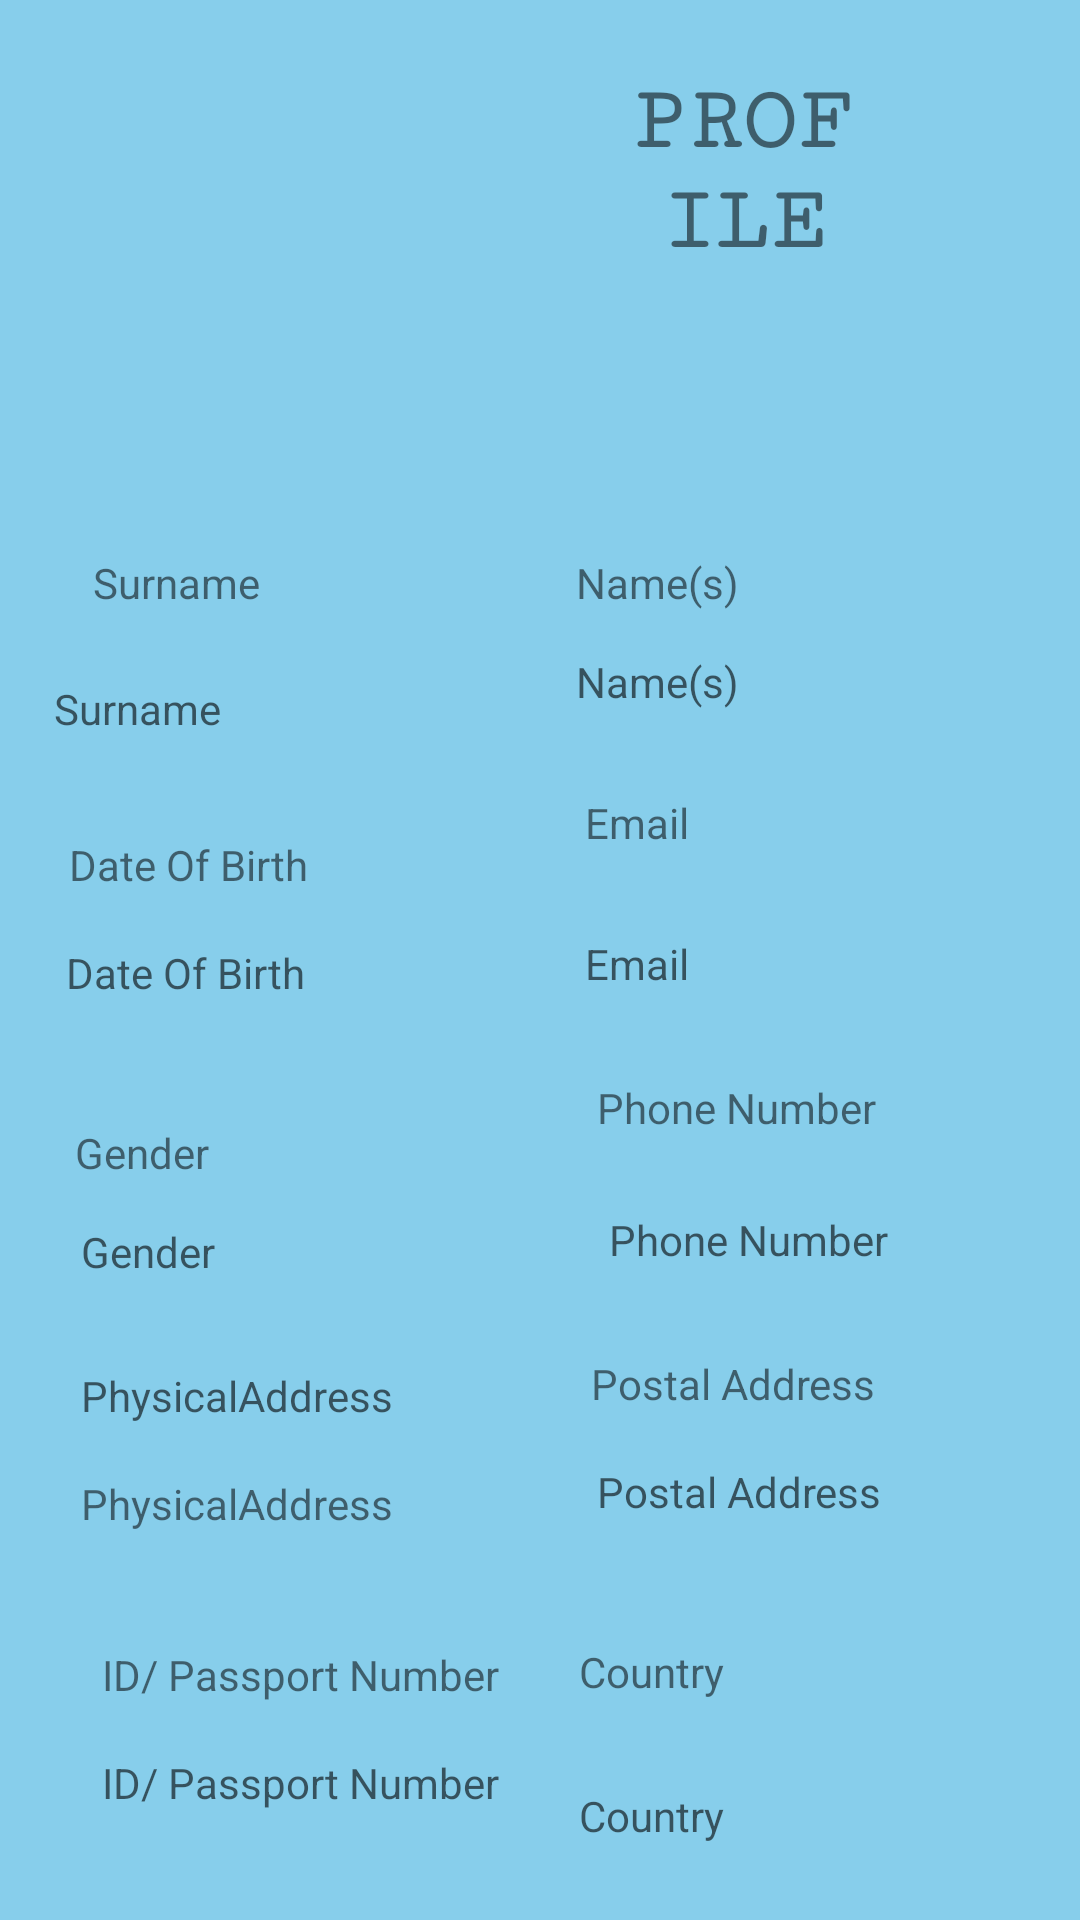

This screen was rendered from an Android layout file. Write that file and the resources it references.
<!-- AndroidManifest.xml: application theme Theme.Schoolingapp -->
<!-- res/layout/user_profile_update_activity.xml -->
<?xml version="1.0" encoding="utf-8"?>
<RelativeLayout xmlns:android="http://schemas.android.com/apk/res/android"
    xmlns:app="http://schemas.android.com/apk/res-auto"
    xmlns:tools="http://schemas.android.com/tools"
    android:layout_width="match_parent"
    android:background="@color/Sky_blue"
    android:layout_height="match_parent"
    tools:context=".userProfileUpdate">

    <TextView
        android:id="@+id/profilePage"
        android:layout_width="wrap_content"
        android:layout_height="wrap_content"
        android:layout_alignParentStart="true"
        android:layout_alignParentLeft="true"
        android:layout_alignParentTop="true"
        android:layout_alignParentEnd="true"
        android:layout_alignParentRight="true"
        android:layout_marginStart="208dp"
        android:layout_marginLeft="208dp"
        android:layout_marginTop="24dp"
        android:layout_marginEnd="73dp"
        android:layout_marginRight="73dp"
        android:fontFamily="serif-monospace"
        android:gravity="center"
        android:text="PROFILE"
        android:textSize="30dp"
        android:textStyle="bold" />

    <ImageView
        android:id="@+id/profilePic"
        android:layout_width="161dp"
        android:layout_height="135dp"
        android:layout_alignParentTop="true"
        android:layout_marginTop="0dp"
        app:srcCompat="@drawable/ic_baseline_person_24" />
    
    <TextView
        android:id="@+id/surnameView"
        android:layout_width="151dp"
        android:layout_height="wrap_content"
        android:layout_below="@+id/profilePage"
        android:layout_alignParentStart="true"
        android:layout_alignParentLeft="true"
        android:layout_marginStart="31dp"
        android:layout_marginLeft="31dp"
        android:layout_marginTop="94dp"
        android:text="Surname" />
    <TextView
        android:id="@+id/surnameView2"
        android:layout_width="151dp"
        android:layout_height="wrap_content"
        android:layout_below="@+id/surnameView"
        android:layout_alignParentStart="true"
        android:layout_alignParentLeft="true"
        android:layout_marginStart="18dp"
        android:layout_marginLeft="18dp"
        android:layout_marginTop="23dp"
        android:hint="Surname" />

    
    <TextView
        android:id="@+id/nameView"
        android:layout_width="140dp"
        android:layout_height="wrap_content"
        android:layout_below="@+id/profilePage"
        android:layout_alignParentEnd="true"
        android:layout_alignParentRight="true"
        android:layout_marginTop="94dp"
        android:layout_marginEnd="28dp"
        android:layout_marginRight="28dp"
        android:text="Name(s)"/>
    <TextView
        android:id="@+id/nameView2"
        android:layout_width="140dp"
        android:layout_height="wrap_content"
        android:layout_below="@+id/nameView"
        android:layout_alignParentEnd="true"
        android:layout_alignParentRight="true"
        android:layout_marginTop="14dp"
        android:layout_marginEnd="28dp"
        android:layout_marginRight="28dp"
        android:hint="Name(s)" />

    
    <TextView
        android:id="@+id/dateOfBirthView"
        android:layout_width="153dp"
        android:layout_height="wrap_content"
        android:layout_below="@+id/surnameView2"
        android:layout_alignParentStart="true"
        android:layout_alignParentLeft="true"
        android:layout_marginStart="23dp"
        android:layout_marginLeft="23dp"
        android:layout_marginTop="33dp"
        android:text="Date Of Birth" />
    <TextView
        android:id="@+id/dateOfBirthView2"
        android:layout_width="153dp"
        android:layout_height="wrap_content"
        android:layout_below="@+id/dateOfBirthView"
        android:layout_alignParentStart="true"
        android:layout_alignParentLeft="true"
        android:layout_marginStart="22dp"
        android:layout_marginLeft="22dp"
        android:layout_marginTop="17dp"
        android:hint="Date Of Birth" />

    
    <TextView
        android:id="@+id/emailView"
        android:layout_width="139dp"
        android:layout_height="wrap_content"
        android:layout_below="@+id/nameView2"
        android:layout_alignParentEnd="true"
        android:layout_alignParentRight="true"
        android:layout_marginTop="28dp"
        android:layout_marginEnd="26dp"
        android:layout_marginRight="26dp"
        android:text="Email" />
    <TextView
        android:id="@+id/emailView2"
        android:layout_width="139dp"
        android:layout_height="wrap_content"
        android:layout_below="@+id/emailView"
        android:layout_alignParentEnd="true"
        android:layout_alignParentRight="true"
        android:layout_marginTop="28dp"
        android:layout_marginEnd="26dp"
        android:layout_marginRight="26dp"
        android:hint="Email" />

    
    <TextView
        android:id="@+id/genderView"
        android:layout_width="153dp"
        android:layout_height="wrap_content"
        android:layout_below="@+id/dateOfBirthView2"
        android:layout_alignParentStart="true"
        android:layout_alignParentLeft="true"
        android:layout_marginStart="25dp"
        android:layout_marginLeft="25dp"
        android:layout_marginTop="41dp"
        android:text="Gender" />
    <TextView
        android:id="@+id/genderView2"
        android:layout_width="153dp"
        android:layout_height="wrap_content"
        android:layout_below="@+id/genderView"
        android:layout_alignParentStart="true"
        android:layout_alignParentLeft="true"
        android:layout_marginStart="27dp"
        android:layout_marginLeft="27dp"
        android:layout_marginTop="14dp"
        android:hint="Gender" />

    
    <TextView
        android:id="@+id/phoneNumberView"
        android:layout_width="139dp"
        android:layout_height="wrap_content"
        android:layout_below="@+id/emailView2"
        android:layout_alignParentEnd="true"
        android:layout_alignParentRight="true"
        android:layout_marginTop="29dp"
        android:layout_marginEnd="22dp"
        android:layout_marginRight="22dp"
        android:text="Phone Number" />
    <TextView
        android:id="@+id/phoneNumberView2"
        android:layout_width="139dp"
        android:layout_height="wrap_content"
        android:layout_below="@+id/phoneNumberView"
        android:layout_alignParentEnd="true"
        android:layout_alignParentRight="true"
        android:layout_marginTop="25dp"
        android:layout_marginEnd="18dp"
        android:layout_marginRight="18dp"
        android:hint="Phone Number" />

    
    <TextView
        android:id="@+id/physicalAddressView"
        android:layout_width="151dp"
        android:layout_height="wrap_content"
        android:layout_below="@+id/genderView2"
        android:layout_alignParentStart="true"
        android:layout_alignParentLeft="true"
        android:layout_marginStart="27dp"
        android:layout_marginLeft="27dp"
        android:layout_marginTop="29dp"
        android:hint="PhysicalAddress" />
    <TextView
        android:id="@+id/physicalAddressView2"
        android:layout_width="151dp"
        android:layout_height="wrap_content"
        android:layout_below="@+id/physicalAddressView"
        android:layout_alignParentStart="true"
        android:layout_alignParentLeft="true"
        android:layout_marginStart="27dp"
        android:layout_marginLeft="27dp"
        android:layout_marginTop="17dp"
        android:text="PhysicalAddress" />

    
    <TextView
        android:id="@+id/postalAddressView"
        android:layout_width="141dp"
        android:layout_height="wrap_content"
        android:layout_below="@+id/phoneNumberView2"
        android:layout_alignParentEnd="true"
        android:layout_alignParentRight="true"
        android:layout_marginTop="29dp"
        android:layout_marginEnd="22dp"
        android:layout_marginRight="22dp"
        android:text="Postal Address" />
    <TextView
        android:id="@+id/postalAddressView2"
        android:layout_width="141dp"
        android:layout_height="wrap_content"
        android:layout_below="@+id/postalAddressView"
        android:layout_alignParentEnd="true"
        android:layout_alignParentRight="true"
        android:layout_marginTop="17dp"
        android:layout_marginEnd="20dp"
        android:layout_marginRight="20dp"
        android:hint="Postal Address" />

    
    <TextView
        android:id="@+id/IDPassportView"
        android:layout_width="145dp"
        android:layout_height="wrap_content"
        android:layout_below="@+id/physicalAddressView2"
        android:layout_alignParentStart="true"
        android:layout_alignParentLeft="true"
        android:layout_marginStart="34dp"
        android:layout_marginLeft="34dp"
        android:layout_marginTop="38dp"
        android:text="ID/ Passport Number" />
    <TextView
        android:id="@+id/IDPassportView2"
        android:layout_width="145dp"
        android:layout_height="wrap_content"
        android:layout_below="@+id/IDPassportView"
        android:layout_alignParentStart="true"
        android:layout_alignParentLeft="true"
        android:layout_marginStart="34dp"
        android:layout_marginLeft="34dp"
        android:layout_marginTop="17dp"
        android:hint="ID/ Passport Number" />

    
    <TextView
        android:id="@+id/countryView"
        android:layout_width="145dp"
        android:layout_height="wrap_content"
        android:layout_below="@+id/postalAddressView2"
        android:layout_alignParentEnd="true"
        android:layout_alignParentRight="true"
        android:layout_marginTop="41dp"
        android:layout_marginEnd="22dp"
        android:layout_marginRight="22dp"
        android:text="Country" />
    <TextView
        android:id="@+id/countryView2"
        android:layout_width="145dp"
        android:layout_height="wrap_content"
        android:layout_below="@+id/countryView"
        android:layout_alignParentEnd="true"
        android:layout_alignParentRight="true"
        android:layout_marginTop="29dp"
        android:layout_marginEnd="22dp"
        android:layout_marginRight="22dp"
        android:hint="Country" />




</RelativeLayout>
<!-- resources referenced by this layout -->
<resources>
  <color name="Sky_blue">#87ceeb</color>
  <style name="Theme.Schoolingapp" parent="Theme.MaterialComponents.DayNight.NoActionBar">
  
      </style>
</resources>
